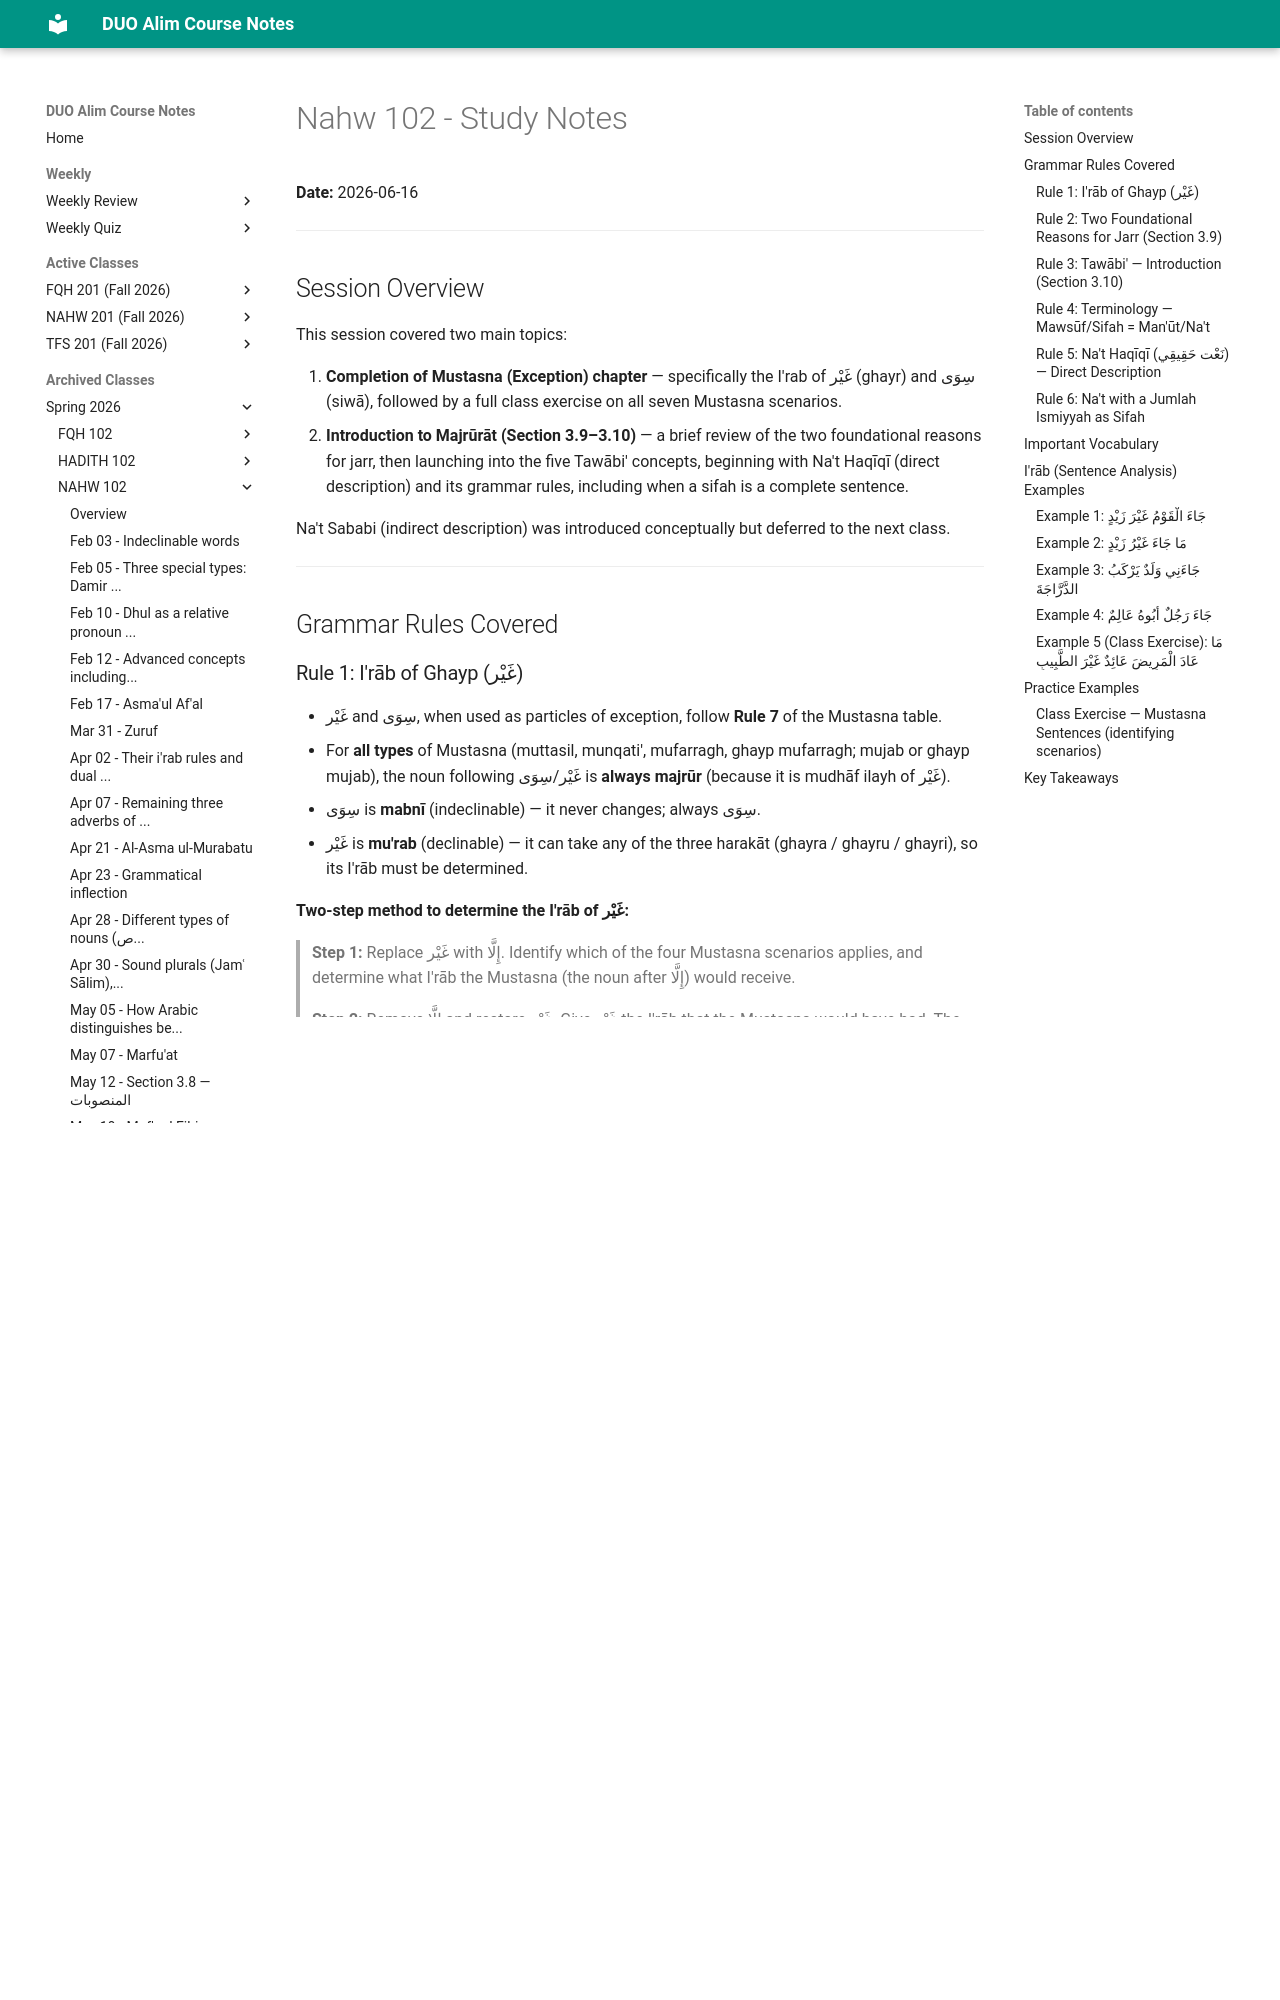

repository: MuhammedHMahmood/duo-alim-course-notes · page: nahw/102/2026-06-16/index.html · generator: mkdocs

# Nahw 102 - Study Notes
**Date:** 2026-06-16

---

## Session Overview

This session covered two main topics:

1. **Completion of Mustasna (Exception) chapter** — specifically the I'rab of غَيْر (ghayr) and سِوَى (siwā), followed by a full class exercise on all seven Mustasna scenarios.
2. **Introduction to Majrūrāt (Section 3.9–3.10)** — a brief review of the two foundational reasons for jarr, then launching into the five Tawābi' concepts, beginning with Na't Haqīqī (direct description) and its grammar rules, including when a sifah is a complete sentence.

Na't Sababi (indirect description) was introduced conceptually but deferred to the next class.

---

## Grammar Rules Covered

### Rule 1: I'rāb of Ghayр (غَيْر)

- غَيْر and سِوَى, when used as particles of exception, follow **Rule 7** of the Mustasna table.
- For **all types** of Mustasna (muttasil, munqati', mufarragh, ghayр mufarragh; mujab or ghayр mujab), the noun following غَيْر/سِوَى is **always majrūr** (because it is mudhāf ilayh of غَيْر).
- سِوَى is **mabnī** (indeclinable) — it never changes; always سِوَى.
- غَيْر is **mu'rab** (declinable) — it can take any of the three harakāt (ghayra / ghayru / ghayri), so its I'rāb must be determined.

**Two-step method to determine the I'rāb of غَيْر:**

> **Step 1:** Replace غَيْر with إِلَّا. Identify which of the four Mustasna scenarios applies, and determine what I'rāb the Mustasna (the noun after إِلَّا) would receive.
>
> **Step 2:** Remove إِلَّا and restore غَيْر. Give غَيْر the I'rāb that the Mustasna would have had. The original noun after غَيْر becomes majrūr as mudhāf ilayh.

**Applied examples:**

| Original Sentence | Replace غَيْر with إِلَّا | Scenario | I'rāb of Mustasna | I'rāb of غَيْر | Final Form |
|---|---|---|---|---|---|
| جَاءَ الْقَوْمُ غَيْرَ زَيْدٍ | جَاءَ الْقَوْمُ إِلَّا زَيْدًا | #1 (mujab, muttasil) | Mansūb | Mansūb → غَيْرَ | جَاءَ الْقَوْمُ غَيْرَ زَيْدٍ |
| مَا جَاءَ غَيْرُ زَيْدٍ | مَا جَاءَ إِلَّا زَيْدٌ | #4 (ghayр mujab, mufarragh) | Marfū' (per 'āmil) | Marfū' → غَيْرُ | مَا جَاءَ غَيْرُ زَيْدٍ |

---

### Rule 2: Two Foundational Reasons for Jarr (Section 3.9)

Words are always majrūr for one of two reasons:
1. **Preceded by a harf al-jarr** — the noun following any harf al-jarr is majrūr (e.g., فِي الْكِتَابِ).
2. **Mudhāf ilayh** — the second noun in an idāfa construction is always majrūr (e.g., كِتَابُ زَيْدٍ).

These are foundational and not re-explained in detail (covered extensively in earlier lessons).

---
